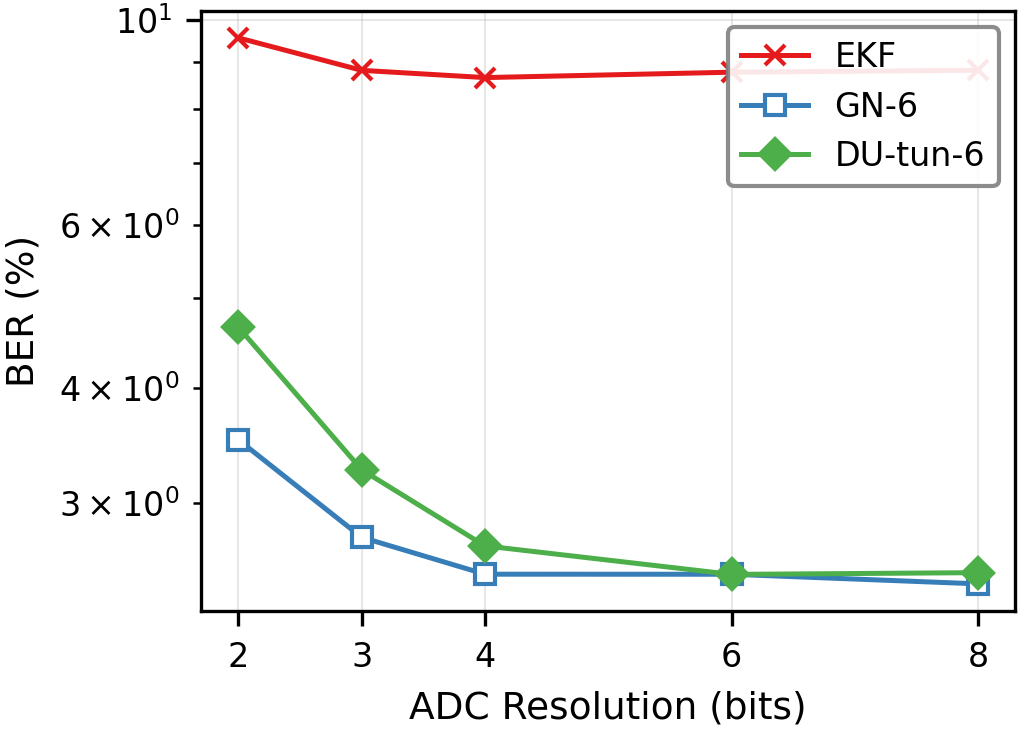

Values plotted in this chart, from the file beside it:
ADC_bits, EKF_mean, GN-6_mean, DU-tun-6_mean
2, 9.554, 3.511, 4.648
3, 8.811, 2.754, 3.259
4, 8.654, 2.513, 2.696
6, 8.771, 2.513, 2.512
8, 8.813, 2.453, 2.523
